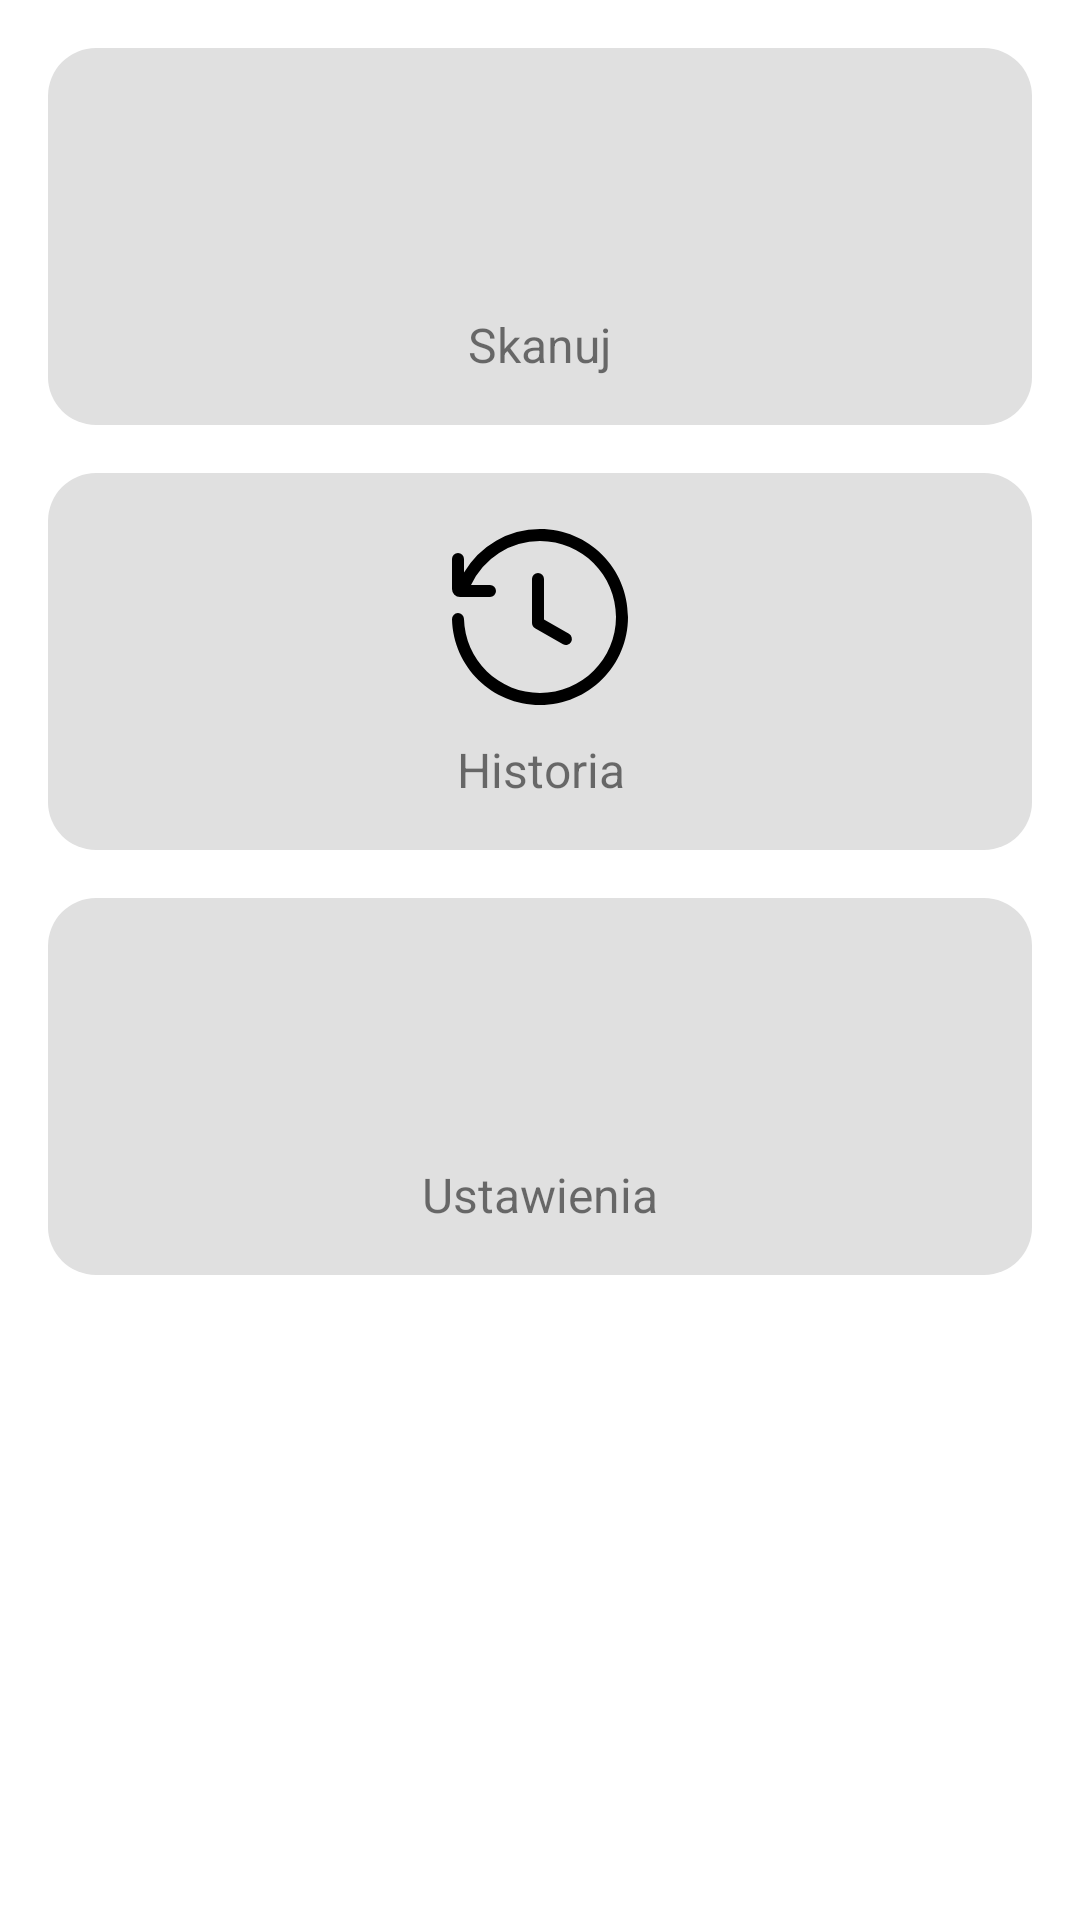

Reconstruct the res/layout file that produces this screen, plus the resources it refers to.
<!-- AndroidManifest.xml: application theme Theme.MaterialComponents.DayNight.DarkActionBar -->
<!-- res/layout/activity_main_menu.xml -->
<?xml version="1.0" encoding="utf-8"?>
<ScrollView xmlns:android="http://schemas.android.com/apk/res/android"
    xmlns:tools="http://schemas.android.com/tools"
    android:id="@+id/scrollView"
    android:layout_width="match_parent"
    android:layout_height="match_parent"
    android:padding="16dp"
    tools:context=".MainMenuActivity">

    <LinearLayout
        android:layout_width="match_parent"
        android:layout_height="wrap_content"
        android:orientation="vertical"
        android:gravity="center"
        android:layout_gravity="center_horizontal">

        
        <LinearLayout
            android:id="@+id/button_scan"
            android:layout_width="match_parent"
            android:layout_height="wrap_content"
            android:layout_marginBottom="16dp"
            android:orientation="vertical"
            android:background="@drawable/rounded_button"
            android:padding="16dp"
            android:gravity="center"
            android:onClick="onButtonScanClick">

            <ImageView
                android:layout_width="64dp"
                android:layout_height="64dp"
                android:src="@drawable/ic_camera"
                android:contentDescription="@string/ic_cmr" />

            <TextView
                android:layout_width="wrap_content"
                android:layout_height="wrap_content"
                android:text="@string/scan"
                android:textAlignment="center"
                android:textSize="16sp"
                android:layout_marginTop="8dp" />
        </LinearLayout>

        
        <LinearLayout
            android:id="@+id/button_history"
            android:layout_width="match_parent"
            android:layout_height="wrap_content"
            android:layout_marginBottom="16dp"
            android:orientation="vertical"
            android:background="@drawable/rounded_button"
            android:padding="16dp"
            android:gravity="center"
            android:onClick="onButtonHistoryClick">

            <ImageView
                android:layout_width="64dp"
                android:layout_height="64dp"
                android:src="@drawable/ic_history"
                android:contentDescription="@string/ic_his" />

            <TextView
                android:layout_width="wrap_content"
                android:layout_height="wrap_content"
                android:text="@string/history"
                android:textAlignment="center"
                android:textSize="16sp"
                android:layout_marginTop="8dp" />
        </LinearLayout>

        
        <LinearLayout
            android:id="@+id/button_settings"
            android:layout_width="match_parent"
            android:layout_height="wrap_content"
            android:orientation="vertical"
            android:background="@drawable/rounded_button"
            android:padding="16dp"
            android:gravity="center"
            android:onClick="onButtonSettingsClick">

            <ImageView
                android:layout_width="64dp"
                android:layout_height="64dp"
                android:src="@drawable/ic_settings"
                android:contentDescription="@string/ic_set" />

            <TextView
                android:layout_width="wrap_content"
                android:layout_height="wrap_content"
                android:text="@string/settings"
                android:textAlignment="center"
                android:textSize="16sp"
                android:layout_marginTop="8dp" />
        </LinearLayout>

    </LinearLayout>
</ScrollView>
<!-- resources referenced by this layout -->
<resources>
  <!-- drawable ic_history (drawable) -->
  <vector xmlns:android="http://schemas.android.com/apk/res/android"
      android:width="24dp"
      android:height="24dp"
      android:viewportWidth="24"
      android:viewportHeight="24">
    <path
        android:fillColor="#FF000000"
        android:pathData="M11.998,2.5A9.503,9.503 0,0 0,3.378 8H5.75a0.75,0.75 0,0 1,0 1.5H2a1,1 0,0 1,-1 -1V4.75a0.75,0.75 0,0 1,1.5 0v1.697A10.997,10.997 0,0 1,11.998 1C18.074,1 23,5.925 23,12s-4.926,11 -11.002,11C6.014,23 1.146,18.223 1,12.275a0.75,0.75 0,0 1,1.5 -0.037,9.5 9.5,0 0,0 9.498,9.262c5.248,0 9.502,-4.253 9.502,-9.5s-4.254,-9.5 -9.502,-9.5z"/>
    <path
        android:fillColor="#FF000000"
        android:pathData="M12.5,7.25a0.75,0.75 0,0 0,-1.5 0v5.5c0,0.27 0.144,0.518 0.378,0.651l3.5,2a0.75,0.75 0,0 0,0.744 -1.302L12.5,12.315V7.25z"/>
  </vector>
  <!-- drawable rounded_button (drawable) -->
  <shape xmlns:android="http://schemas.android.com/apk/res/android"
      android:shape="rectangle">
      <solid android:color="#E0E0E0" />
      <corners android:radius="16dp" />
      <padding
          android:left="8dp"
          android:top="8dp"
          android:right="8dp"
          android:bottom="8dp" />
  </shape>
  <string name="history">Historia</string>
  <string name="ic_cmr">Ikona kamery</string>
  <string name="ic_his">Ikona historii</string>
  <string name="ic_set">Ikona ustawień</string>
  <string name="scan">Skanuj</string>
  <string name="settings">Ustawienia</string>
</resources>
